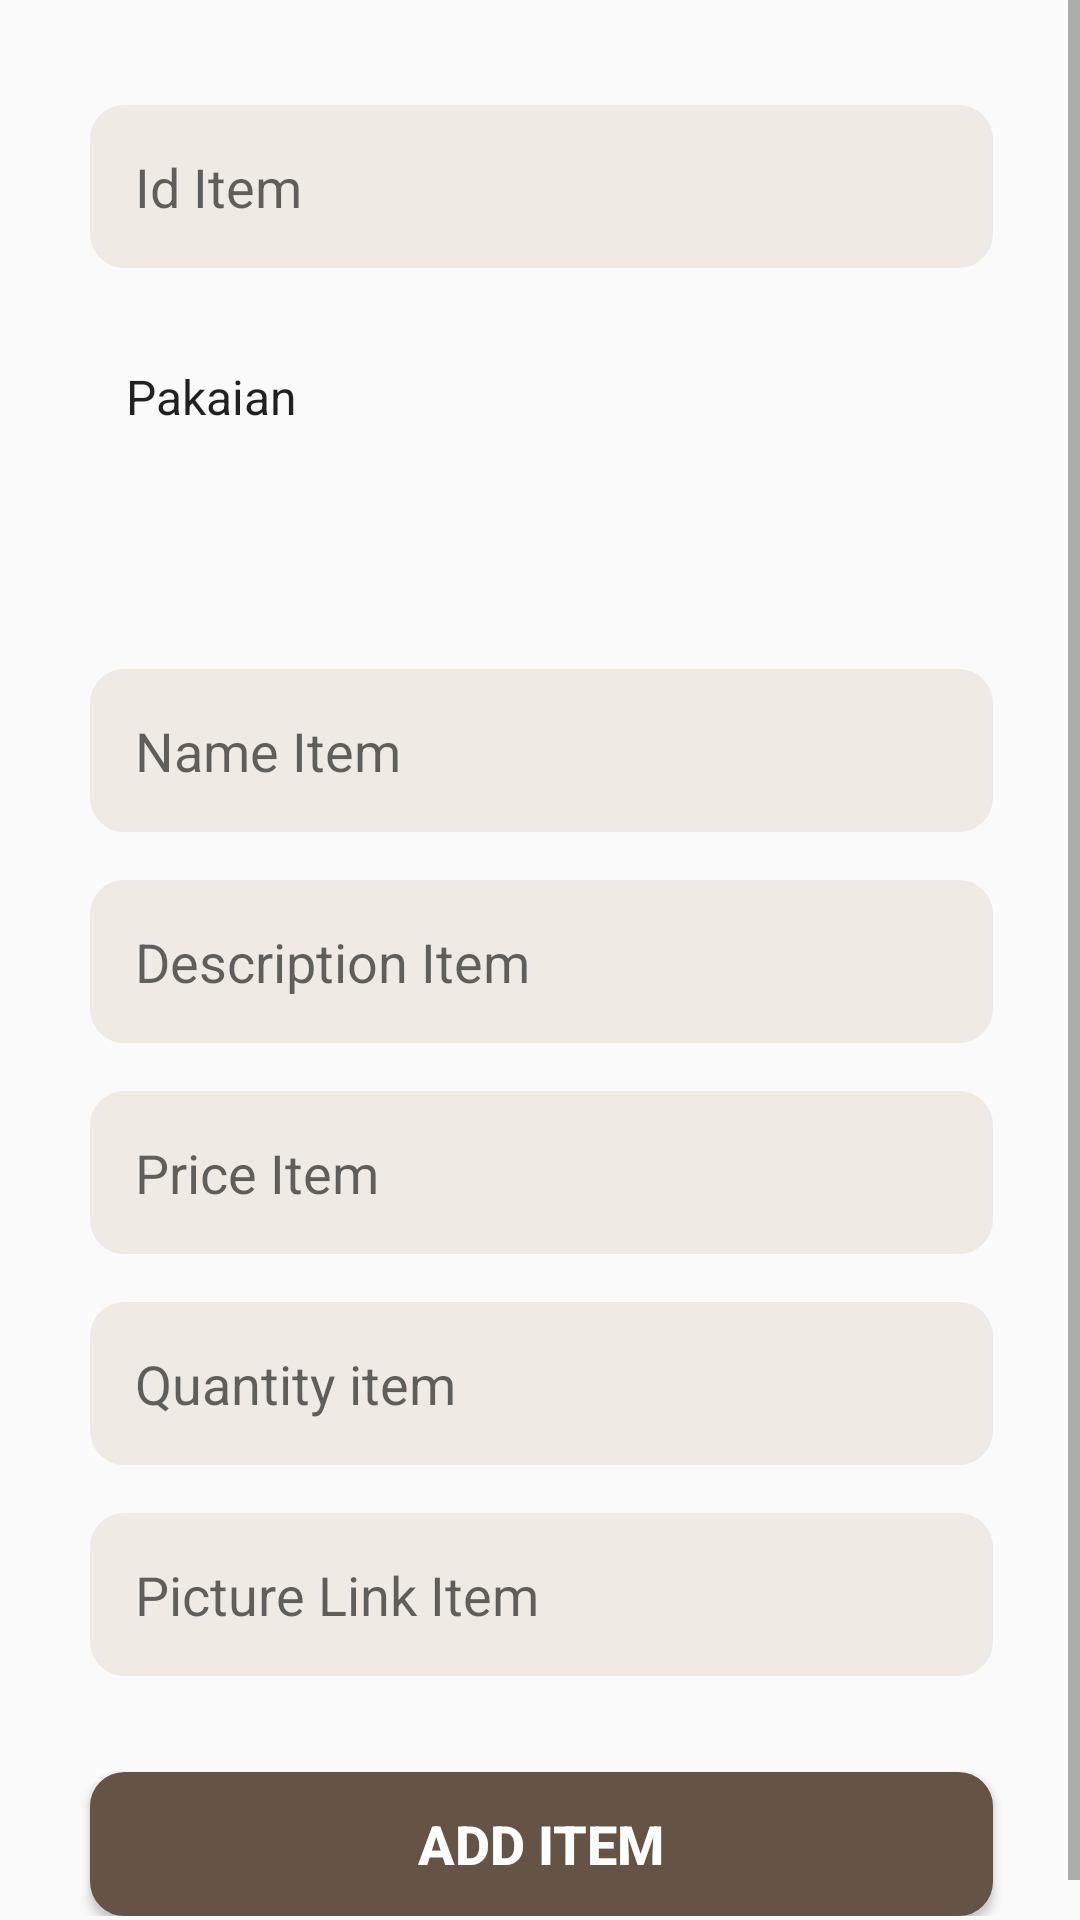

This screen was rendered from an Android layout file. Write that file and the resources it references.
<!-- AndroidManifest.xml: application theme Theme.Projectecommerce -->
<!-- res/layout/activity_add_item.xml -->
<?xml version="1.0" encoding="utf-8"?>
<ScrollView xmlns:android="http://schemas.android.com/apk/res/android"
    xmlns:app="http://schemas.android.com/apk/res-auto"
    xmlns:tools="http://schemas.android.com/tools"
    android:layout_width="match_parent"
    android:layout_height="wrap_content"
    tools:context=".AddItemActivity">

        <LinearLayout
            android:layout_width="match_parent"
            android:layout_height="wrap_content"
            android:padding="15dp"
            app:layout_constraintBottom_toBottomOf="parent"
            app:layout_constraintEnd_toEndOf="parent"
            app:layout_constraintStart_toStartOf="parent"
            app:layout_constraintTop_toTopOf="parent"
            android:orientation="vertical">

                <EditText
                    android:id="@+id/inputIdItem"
                    android:layout_width="match_parent"
                    android:layout_height="wrap_content"
                    android:layout_marginStart="15dp"
                    android:layout_marginTop="20dp"
                    android:layout_marginEnd="14dp"
                    android:background="@drawable/edit_text_backgorund"
                    android:hint="Id Item"
                        android:inputType="number"
                    android:padding="15dp" />

                <Spinner
                    style="@style/Widget.AppCompat.Spinner"
                    android:id="@+id/dropdownMenu"
                    android:layout_width="match_parent"
                    android:layout_height="wrap_content"
                    android:layout_marginHorizontal="14dp"
                    android:layout_marginVertical="16dp"
                    android:entries="@array/dropdownCategory"
                    android:background="@drawable/spinner_bg"
                    android:popupBackground="#EFEAE3"
                    android:spinnerMode="dropdown"
                    android:paddingStart="5dp"
                    android:prompt="@string/prompt"
                    android:paddingVertical="16dp"/>

                <Spinner
                    style="@style/Widget.AppCompat.Spinner"
                    android:id="@+id/dropdownFilter"
                    android:prompt="@string/prompt"
                    android:layout_width="match_parent"
                    android:layout_height="wrap_content"
                    android:background="@drawable/spinner_bg"
                    android:layout_marginHorizontal="14dp"
                    android:spinnerMode="dropdown"
                    android:popupBackground="#EFEAE3"
                    android:paddingStart="5dp"
                    android:paddingVertical="16dp" />

                <EditText
                    android:id="@+id/inputItemName"
                    android:layout_width="match_parent"
                    android:layout_height="wrap_content"
                    android:layout_marginStart="15dp"
                    android:layout_marginTop="16dp"
                    android:layout_marginEnd="14dp"
                    android:background="@drawable/edit_text_backgorund"
                    android:hint="Name Item"
                    android:padding="15dp" />

                <EditText
                    android:id="@+id/inputItemDescription"
                    android:layout_width="match_parent"
                    android:layout_height="wrap_content"
                    android:layout_marginStart="15dp"
                    android:layout_marginTop="16dp"
                    android:layout_marginEnd="14dp"
                    android:background="@drawable/edit_text_backgorund"
                    android:hint="Description Item"
                    android:padding="15dp" />

                <EditText
                    android:id="@+id/inputItemPrice"
                    android:layout_width="match_parent"
                    android:layout_height="wrap_content"
                    android:layout_marginStart="15dp"
                    android:layout_marginTop="16dp"
                    android:layout_marginEnd="14dp"
                    android:background="@drawable/edit_text_backgorund"
                    android:inputType="number"
                    android:hint="Price Item"
                    android:padding="15dp" />

                <EditText
                    android:id="@+id/inputItemQuantity"
                    android:layout_width="match_parent"
                    android:layout_height="wrap_content"
                    android:layout_marginStart="15dp"
                    android:layout_marginTop="16dp"
                    android:layout_marginEnd="14dp"
                    android:background="@drawable/edit_text_backgorund"
                    android:hint="Quantity item"
                    android:inputType="number"
                    android:padding="15dp" />

                <EditText
                    android:id="@+id/inputItemPicture"
                    android:layout_width="match_parent"
                    android:layout_height="wrap_content"
                    android:layout_marginStart="15dp"
                    android:layout_marginTop="16dp"
                    android:layout_marginEnd="14dp"
                    android:background="@drawable/edit_text_backgorund"
                    android:hint="Picture Link Item"
                    android:padding="15dp" />

                <Button
                    android:id="@+id/buttonAddItem"
                    android:layout_width="match_parent"
                    android:layout_height="wrap_content"
                    android:layout_marginStart="15dp"
                    android:layout_marginTop="32dp"
                    android:layout_marginEnd="14dp"
                    android:background="@drawable/btn_background"
                    android:text="Add Item"
                    android:textColor="@color/white"
                    android:textSize="18sp"
                    android:textStyle="bold" />
        </LinearLayout>


</ScrollView>
<!-- resources referenced by this layout -->
<resources>
  <string-array name="dropdownCategory">
          <item>Pakaian</item>
          <item>Elektronik</item>
          <item>Peralatan Rumah Tangga</item>
          <item>Others</item>
      </string-array>
  <color name="white">#FFFFFFFF</color>
  <!-- drawable btn_background (drawable) -->
  <?xml version="1.0" encoding="utf-8"?>
  <shape xmlns:android="http://schemas.android.com/apk/res/android">
      <corners android:radius="10dp"/>
      <stroke android:width="3dp" android:color="#655446"/>
  
      <solid android:color="#655446"/>
  </shape>
  <!-- drawable edit_text_backgorund (drawable) -->
  <?xml version="1.0" encoding="utf-8"?>
  <shape xmlns:android="http://schemas.android.com/apk/res/android">
      <corners android:radius="10dp"/>
      <solid android:color="#EFEAE3"/>
      <stroke android:color="#EFEAE3" android:width="3dp"/>
  </shape>
  <string name="prompt">Choose a country</string>
  <style name="Theme.Projectecommerce" parent="Theme.AppCompat.Light.NoActionBar">
          
          <item name="colorPrimary">@color/purple_500</item>
          <item name="colorPrimaryVariant">@color/purple_700</item>
          <item name="colorOnPrimary">@color/white</item>
          
          <item name="colorSecondary">@color/teal_200</item>
          <item name="colorSecondaryVariant">@color/teal_700</item>
          <item name="colorOnSecondary">@color/black</item>
          
          <item name="android:statusBarColor" tools:targetApi="l">?attr/colorPrimaryVariant</item>
          
      </style>
  <color name="purple_500">#FF6200EE</color>
  <color name="purple_700">#FF3700B3</color>
  <color name="teal_200">#FF03DAC5</color>
  <color name="teal_700">#FF018786</color>
  <color name="black">#FF000000</color>
</resources>
